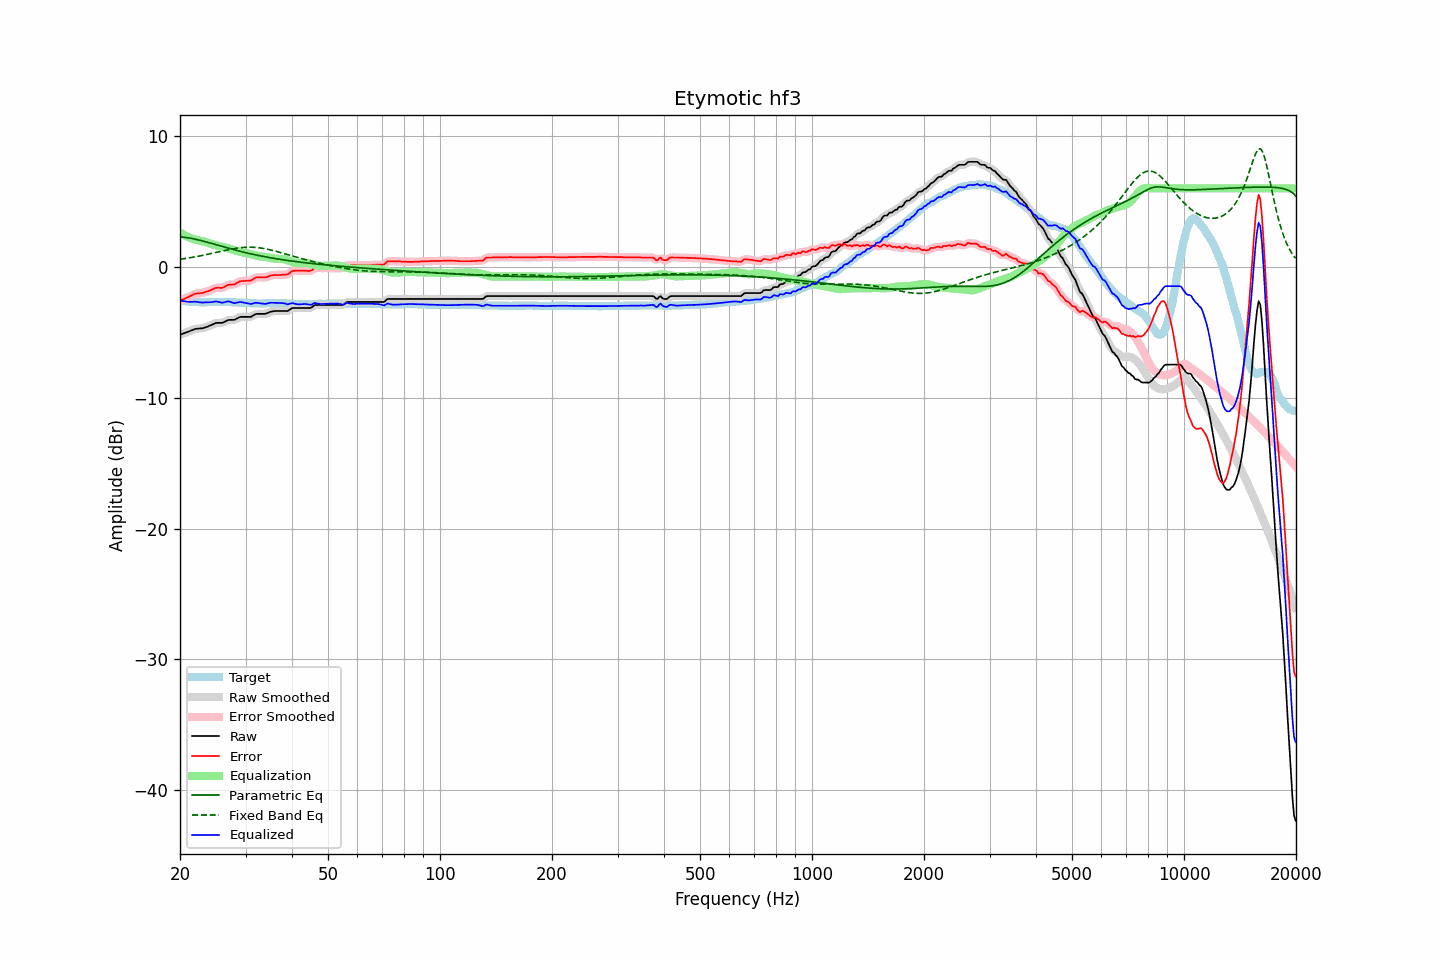

Source data for this figure (header and first rows):
frequency, raw, error, smoothed, error_smoothed, equalization, parametric_eq, fixed_band_eq, equalized_raw, equalized_smoothed, target
20.00, -5.19, -2.61, -5.19, -2.61, 2.63, 2.30, 0.59, -2.56, -2.56, -2.58
20.20, -5.14, -2.54, -5.14, -2.55, 2.55, 2.29, 0.60, -2.58, -2.59, -2.60
20.40, -5.10, -2.49, -5.10, -2.49, 2.48, 2.28, 0.62, -2.62, -2.61, -2.61
20.61, -5.05, -2.43, -5.05, -2.43, 2.41, 2.26, 0.64, -2.64, -2.63, -2.62
20.81, -5.00, -2.36, -5.00, -2.37, 2.35, 2.24, 0.66, -2.65, -2.65, -2.64
21.02, -4.96, -2.31, -4.96, -2.31, 2.29, 2.22, 0.68, -2.67, -2.66, -2.65
21.23, -4.91, -2.25, -4.91, -2.25, 2.24, 2.20, 0.70, -2.67, -2.67, -2.66
21.44, -4.86, -2.19, -4.86, -2.19, 2.19, 2.18, 0.72, -2.67, -2.67, -2.67
21.66, -4.81, -2.13, -4.81, -2.13, 2.14, 2.16, 0.74, -2.67, -2.67, -2.68
21.87, -4.76, -2.07, -4.76, -2.08, 2.10, 2.13, 0.76, -2.66, -2.66, -2.69
22.09, -4.73, -2.04, -4.73, -2.04, 2.06, 2.10, 0.78, -2.66, -2.67, -2.69
22.31, -4.72, -2.02, -4.72, -2.02, 2.03, 2.08, 0.81, -2.68, -2.68, -2.70
22.54, -4.71, -2.01, -4.71, -2.01, 2.01, 2.05, 0.83, -2.70, -2.70, -2.70
22.76, -4.70, -1.99, -4.70, -2.00, 1.99, 2.02, 0.86, -2.71, -2.72, -2.71
22.99, -4.69, -1.99, -4.68, -1.98, 1.96, 1.98, 0.88, -2.73, -2.72, -2.70
23.22, -4.65, -1.94, -4.65, -1.95, 1.94, 1.95, 0.91, -2.71, -2.72, -2.71
23.45, -4.61, -1.90, -4.61, -1.91, 1.90, 1.92, 0.93, -2.71, -2.71, -2.71
23.69, -4.57, -1.87, -4.57, -1.87, 1.86, 1.89, 0.96, -2.71, -2.70, -2.70
23.92, -4.52, -1.82, -4.52, -1.83, 1.82, 1.85, 0.98, -2.70, -2.70, -2.70
24.16, -4.47, -1.78, -4.47, -1.78, 1.77, 1.82, 1.01, -2.70, -2.70, -2.69
24.40, -4.42, -1.73, -4.41, -1.72, 1.73, 1.78, 1.04, -2.69, -2.69, -2.69
24.65, -4.36, -1.67, -4.36, -1.67, 1.69, 1.75, 1.07, -2.67, -2.67, -2.69
24.89, -4.30, -1.61, -4.31, -1.62, 1.66, 1.71, 1.09, -2.64, -2.65, -2.69
25.14, -4.28, -1.59, -4.28, -1.60, 1.63, 1.68, 1.12, -2.65, -2.65, -2.69
25.39, -4.28, -1.59, -4.28, -1.59, 1.60, 1.64, 1.15, -2.68, -2.67, -2.69
25.65, -4.28, -1.60, -4.28, -1.60, 1.57, 1.61, 1.18, -2.71, -2.71, -2.68
25.91, -4.28, -1.60, -4.27, -1.59, 1.54, 1.57, 1.21, -2.73, -2.72, -2.68
26.16, -4.24, -1.56, -4.24, -1.56, 1.52, 1.54, 1.23, -2.72, -2.72, -2.68
26.43, -4.18, -1.49, -4.18, -1.50, 1.49, 1.50, 1.26, -2.69, -2.69, -2.69
26.69, -4.12, -1.43, -4.12, -1.43, 1.46, 1.47, 1.29, -2.66, -2.66, -2.69
26.96, -4.06, -1.37, -4.07, -1.39, 1.43, 1.43, 1.31, -2.63, -2.64, -2.69
27.23, -4.05, -1.36, -4.05, -1.36, 1.39, 1.40, 1.34, -2.66, -2.66, -2.69
27.50, -4.05, -1.35, -4.05, -1.35, 1.35, 1.37, 1.36, -2.70, -2.70, -2.70
27.77, -4.05, -1.34, -4.05, -1.34, 1.31, 1.33, 1.38, -2.74, -2.74, -2.71
28.05, -4.04, -1.33, -4.02, -1.31, 1.27, 1.30, 1.41, -2.77, -2.76, -2.71
28.33, -3.97, -1.25, -3.97, -1.26, 1.23, 1.27, 1.42, -2.74, -2.74, -2.72
28.62, -3.91, -1.19, -3.91, -1.19, 1.19, 1.24, 1.44, -2.72, -2.71, -2.72
28.90, -3.84, -1.11, -3.85, -1.13, 1.16, 1.20, 1.46, -2.68, -2.69, -2.73
29.19, -3.82, -1.08, -3.82, -1.09, 1.13, 1.17, 1.47, -2.69, -2.69, -2.74
29.48, -3.82, -1.08, -3.81, -1.07, 1.10, 1.14, 1.48, -2.71, -2.71, -2.74
29.78, -3.82, -1.07, -3.82, -1.07, 1.08, 1.11, 1.49, -2.74, -2.74, -2.75
30.08, -3.82, -1.06, -3.82, -1.07, 1.06, 1.08, 1.50, -2.76, -2.76, -2.76
30.38, -3.82, -1.06, -3.83, -1.07, 1.04, 1.05, 1.51, -2.78, -2.79, -2.76
30.68, -3.82, -1.05, -3.82, -1.05, 1.01, 1.03, 1.51, -2.81, -2.81, -2.77
30.99, -3.82, -1.04, -3.80, -1.02, 0.98, 1.00, 1.51, -2.84, -2.82, -2.78
31.30, -3.75, -0.96, -3.75, -0.97, 0.94, 0.97, 1.50, -2.81, -2.80, -2.79
31.61, -3.68, -0.89, -3.68, -0.89, 0.91, 0.94, 1.50, -2.77, -2.77, -2.79
31.93, -3.61, -0.82, -3.62, -0.83, 0.87, 0.92, 1.49, -2.74, -2.75, -2.79
32.24, -3.59, -0.79, -3.59, -0.80, 0.84, 0.89, 1.48, -2.75, -2.75, -2.80
32.57, -3.59, -0.79, -3.58, -0.79, 0.82, 0.87, 1.46, -2.77, -2.76, -2.80
32.89, -3.59, -0.79, -3.59, -0.79, 0.80, 0.84, 1.45, -2.79, -2.79, -2.80
33.22, -3.59, -0.79, -3.59, -0.80, 0.79, 0.82, 1.43, -2.80, -2.81, -2.80
33.55, -3.59, -0.80, -3.59, -0.80, 0.77, 0.79, 1.41, -2.81, -2.82, -2.79
33.89, -3.59, -0.81, -3.58, -0.80, 0.76, 0.77, 1.39, -2.83, -2.82, -2.78
34.23, -3.55, -0.77, -3.55, -0.77, 0.75, 0.75, 1.36, -2.80, -2.80, -2.78
34.57, -3.50, -0.73, -3.50, -0.73, 0.72, 0.73, 1.34, -2.78, -2.77, -2.77
34.92, -3.44, -0.67, -3.45, -0.69, 0.70, 0.70, 1.31, -2.74, -2.75, -2.77
35.27, -3.41, -0.65, -3.41, -0.65, 0.67, 0.68, 1.28, -2.74, -2.74, -2.76
35.62, -3.39, -0.63, -3.39, -0.63, 0.65, 0.66, 1.25, -2.74, -2.74, -2.76
35.97, -3.37, -0.61, -3.37, -0.62, 0.63, 0.64, 1.22, -2.74, -2.74, -2.76
... 635 more rows
